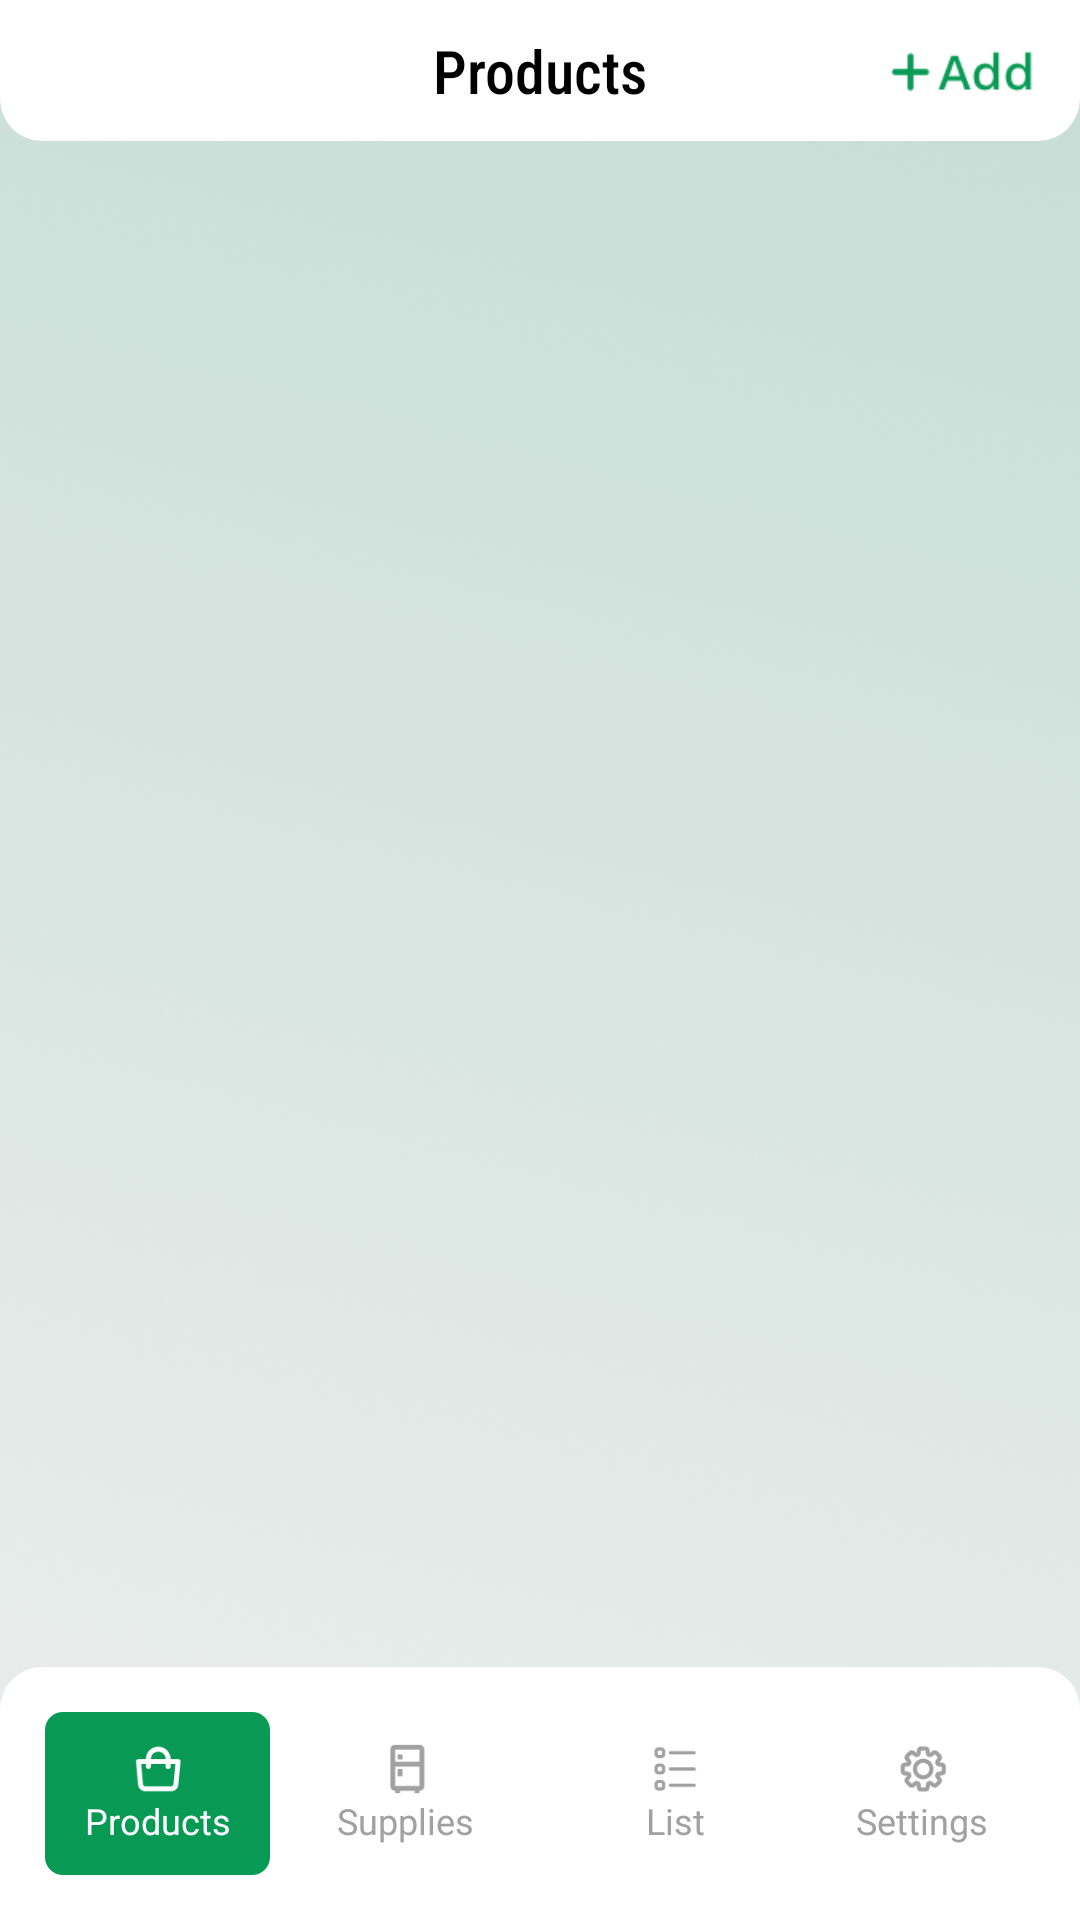

The Android layout XML behind this screen, and the referenced resources:
<!-- AndroidManifest.xml: application theme Theme.Refreshgerator -->
<!-- res/layout/activity_main.xml -->
<?xml version="1.0" encoding="utf-8"?>
<RelativeLayout xmlns:android="http://schemas.android.com/apk/res/android"
    xmlns:app="http://schemas.android.com/apk/res-auto"
    xmlns:tools="http://schemas.android.com/tools"
    android:layout_width="match_parent"
    android:layout_height="match_parent"
    tools:context=".MainActivity"
    android:background="@drawable/back_img"
    >


    <TextView
        android:id="@+id/text_head"
        android:layout_width="match_parent"
        android:layout_height="wrap_content"
        android:text="Products"
        android:fontFamily="sans-serif-condensed-medium"
        android:gravity="center"
        android:layout_alignParentTop="true"
        android:textSize="20dp"
        android:textColor="@color/black"
        android:padding="10dp"
        android:background="@drawable/top_header"
        />


    <ImageView
        android:id="@+id/btn_add"
        android:layout_width="50dp"
        android:layout_height="wrap_content"
        android:src="@drawable/add_btn"
        android:layout_marginTop="5dp"
        android:layout_marginRight="15dp"
        android:layout_alignParentRight="true"
        android:clickable="true"
        android:foreground="?android:attr/selectableItemBackground"
        />

    <LinearLayout
        android:id="@+id/navigation_bar"
        android:layout_width="match_parent"
        android:layout_height="wrap_content"
        android:orientation="horizontal"
        android:weightSum="4"
        android:layout_alignParentBottom="true"
        android:background="@drawable/navigation_bottom"
        >


        <LinearLayout
            android:layout_width="match_parent"
            android:layout_height="wrap_content"
            android:orientation="vertical"
            android:layout_weight="1"
            android:background="@drawable/button_back"
            android:gravity="center"
            android:layout_marginRight="0dp"
            android:layout_marginLeft="15dp"
            android:layout_marginBottom="15dp"
            android:layout_marginTop="15dp"
            android:padding="10dp"
            >




            <ImageView
                android:layout_width="18dp"
                android:layout_height="18dp"
                android:src="@drawable/product_icon_navi"
                />

            <TextView
                android:layout_width="match_parent"
                android:layout_height="wrap_content"
                android:text="Products"
                android:textColor="@color/white"
                android:gravity="center"
                android:textSize="12dp"
                />




        </LinearLayout>


        <LinearLayout
            android:id="@+id/nb_supply"
            android:layout_width="match_parent"
            android:layout_height="wrap_content"
            android:orientation="vertical"
            android:layout_weight="1"
            android:gravity="center"
            android:layout_marginRight="0dp"
            android:layout_marginLeft="0dp"
            android:layout_marginBottom="15dp"
            android:layout_marginTop="15dp"
            android:padding="10dp"
            >




            <ImageView
                android:layout_width="18dp"
                android:layout_height="18dp"
                android:src="@drawable/suplly_icon_navi"
                />

            <TextView
                android:layout_width="match_parent"
                android:layout_height="wrap_content"
                android:text="Supplies"
                android:textColor="#a1a1a1"
                android:gravity="center"
                android:textSize="12dp"
                />




        </LinearLayout>


        <LinearLayout
            android:id="@+id/nb_list"
            android:layout_width="match_parent"
            android:layout_height="wrap_content"
            android:orientation="vertical"
            android:layout_weight="1"
            android:gravity="center"
            android:layout_marginRight="0dp"
            android:layout_marginLeft="0dp"
            android:layout_marginBottom="15dp"
            android:layout_marginTop="15dp"
            android:padding="10dp"
            >




            <ImageView
                android:layout_width="18dp"
                android:layout_height="18dp"
                android:src="@drawable/list_icon_navi"
                />

            <TextView
                android:layout_width="match_parent"
                android:layout_height="wrap_content"
                android:text="List"
                android:textColor="#a1a1a1"
                android:gravity="center"
                android:textSize="12dp"
                />




        </LinearLayout>


        <LinearLayout
            android:id="@+id/nb_settings"
            android:layout_width="match_parent"
            android:layout_height="wrap_content"
            android:orientation="vertical"
            android:layout_weight="1"
            android:gravity="center"
            android:layout_marginRight="15dp"
            android:layout_marginLeft="0dp"
            android:layout_marginBottom="15dp"
            android:layout_marginTop="15dp"
            android:padding="10dp"
            >




            <ImageView
                android:layout_width="18dp"
                android:layout_height="18dp"
                android:src="@drawable/settings_icon_navi"
                />

            <TextView
                android:layout_width="match_parent"
                android:layout_height="wrap_content"
                android:text="Settings"
                android:textColor="#a1a1a1"
                android:gravity="center"
                android:textSize="12dp"
                />




        </LinearLayout>







    </LinearLayout>






    <ListView
        android:id="@+id/category_list_view"
        android:layout_width="match_parent"
        android:layout_height="match_parent"
        android:layout_below="@id/text_head"
        android:layout_above="@+id/navigation_bar"
        tools:listitem="@layout/item"
        android:dividerHeight="12dp"
        android:divider="@android:color/transparent"
        android:paddingLeft="15dp"
        android:paddingRight="15dp"
        android:scrollbars="none"
        android:paddingTop="15dp"
        />


    
    
    




</RelativeLayout>
<!-- res/layout/item.xml (included above) -->
<?xml version="1.0" encoding="utf-8"?>
<LinearLayout xmlns:android="http://schemas.android.com/apk/res/android"
    android:layout_width="match_parent"
    android:layout_height="wrap_content"
    android:orientation="horizontal"
    android:layout_marginLeft="15dp"
    android:layout_marginRight="10dp"
    android:layout_marginTop="15dp"
    android:layout_marginBottom="5dp"
    android:background="@drawable/category_display_item"
    android:paddingLeft="10dp"
    >

    
    <ImageView
        android:id="@+id/category_icon"
        android:layout_width="20dp"
        android:layout_height="20dp"
        android:visibility="visible"
        android:layout_marginTop="12dp"

         /> 

    
    <TextView
        android:id="@+id/category_name"
        android:layout_width="0dp"
        android:layout_height="wrap_content"
        android:layout_weight="1"
        android:text="Category Name"
        android:textSize="16sp"
        android:padding="12dp"
        />

    
    <ImageView
        android:id="@+id/delete_icon"
        android:layout_width="40dp"
        android:layout_height="match_parent"
        android:src="@drawable/delete"
        android:background="@drawable/delete_background"
        android:visibility="gone"
        android:padding="10dp"
         />
</LinearLayout>
<!-- resources referenced by this layout -->
<resources>
  <color name="black">#FF000000</color>
  <color name="white">#FFFFFFFF</color>
  <!-- drawable add_btn: png bitmap (drawable, 932 bytes) -->
  <!-- drawable back_img: png bitmap (drawable, 869844 bytes) -->
  <!-- drawable button_back (drawable) -->
  <?xml version="1.0" encoding="utf-8"?>
  <shape xmlns:android="http://schemas.android.com/apk/res/android" android:shape="rectangle">
  
      <solid
          android:color="#089A54"
          />
  
      <corners
          android:radius="6dp"
          />
  
  </shape>
  <!-- drawable category_display_item (drawable) -->
  <?xml version="1.0" encoding="utf-8"?>
  <shape xmlns:android="http://schemas.android.com/apk/res/android" android:shape="rectangle">
  
      <solid
          android:color="@color/white"
          />
  
      <corners
          android:radius="10dp"
          />
  
  </shape>
  <!-- drawable delete: png bitmap (drawable, 585 bytes) -->
  <!-- drawable delete_background (drawable) -->
  <?xml version="1.0" encoding="utf-8"?>
  <shape xmlns:android="http://schemas.android.com/apk/res/android" android:shape="rectangle">
  
      <solid
          android:color="#ea3131"
          />
  
      <corners
          android:topRightRadius="10dp"
          android:bottomRightRadius="10dp"
          />
  
  </shape>
  <!-- drawable list_icon_navi: png bitmap (drawable, 964 bytes) -->
  <!-- drawable navigation_bottom (drawable) -->
  <?xml version="1.0" encoding="utf-8"?>
  <shape xmlns:android="http://schemas.android.com/apk/res/android" android:shape="rectangle">
  
  
      <solid
          android:color="@color/white"
          />
  
      <corners
          android:topLeftRadius="14dp"
          android:topRightRadius="14dp"
          />
  
  </shape>
  <!-- drawable product_icon_navi: png bitmap (drawable, 893 bytes) -->
  <!-- drawable settings_icon_navi: png bitmap (drawable, 1978 bytes) -->
  <!-- drawable suplly_icon_navi: png bitmap (drawable, 671 bytes) -->
  <!-- drawable top_header (drawable) -->
  <?xml version="1.0" encoding="utf-8"?>
  <shape xmlns:android="http://schemas.android.com/apk/res/android" android:shape="rectangle">
  
      <solid
          android:color="@color/white"
          />
  
      <corners
          android:bottomLeftRadius="14dp"
          android:bottomRightRadius="14dp"
          />
  
  </shape>
  <style name="Theme.Refreshgerator" parent="Theme.AppCompat.Light.NoActionBar">
          <item name="android:statusBarColor">@color/white</item>
          <item name="android:windowLightStatusBar">true</item> 
      </style>
</resources>
